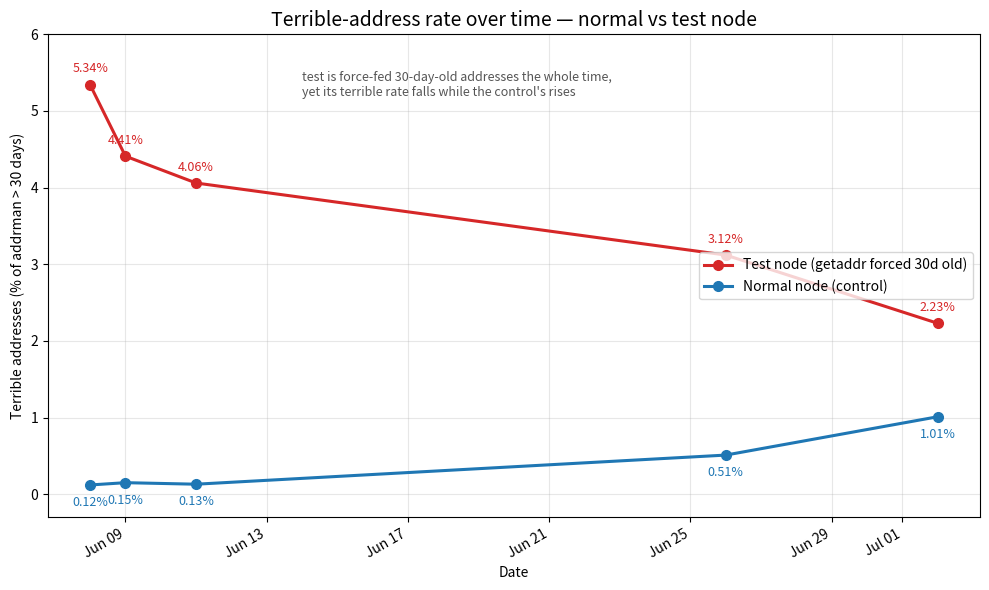

Python code for this plot:
#!/usr/bin/env python3
"""Terrible-address rate over time: normal (control) vs test node."""
from datetime import date
import matplotlib.pyplot as plt
import matplotlib.dates as mdates

CONTROL = "#1f77b4"   # blue  -> normal node
TEST    = "#d62728"   # red   -> test node

dates   = [date(2026, 6, 8), date(2026, 6, 9), date(2026, 6, 11),
           date(2026, 6, 26), date(2026, 7, 2)]
control = [0.12, 0.15, 0.13, 0.51, 1.01]
test    = [5.34, 4.41, 4.06, 3.12, 2.23]

fig, ax = plt.subplots(figsize=(10, 6))
ax.plot(dates, test,    "o-", color=TEST,    lw=2.2, ms=7, label="Test node (getaddr forced 30d old)")
ax.plot(dates, control, "o-", color=CONTROL, lw=2.2, ms=7, label="Normal node (control)")

for x, y in zip(dates, test):
    ax.annotate(f"{y:.2f}%", (x, y), textcoords="offset points", xytext=(0, 9),
                ha="center", fontsize=9, color=TEST)
for x, y in zip(dates, control):
    ax.annotate(f"{y:.2f}%", (x, y), textcoords="offset points", xytext=(0, -15),
                ha="center", fontsize=9, color=CONTROL)

ax.set_title("Terrible-address rate over time — normal vs test node", fontsize=14)
ax.set_xlabel("Date")
ax.set_ylabel("Terrible addresses (% of addrman > 30 days)")
ax.set_ylim(-0.3, 6)
ax.legend(loc="center right", fontsize=10)
ax.grid(True, alpha=0.3)
ax.xaxis.set_major_formatter(mdates.DateFormatter("%b %d"))
ax.annotate("test is force-fed 30-day-old addresses the whole time,\n"
            "yet its terrible rate falls while the control's rises",
            (date(2026, 6, 14), 5.2), fontsize=9, color="#555")

fig.autofmt_xdate()
fig.tight_layout()
out = "terrible_rate_comparison.png"
fig.savefig(out, dpi=120, bbox_inches="tight")
print("wrote", out)
